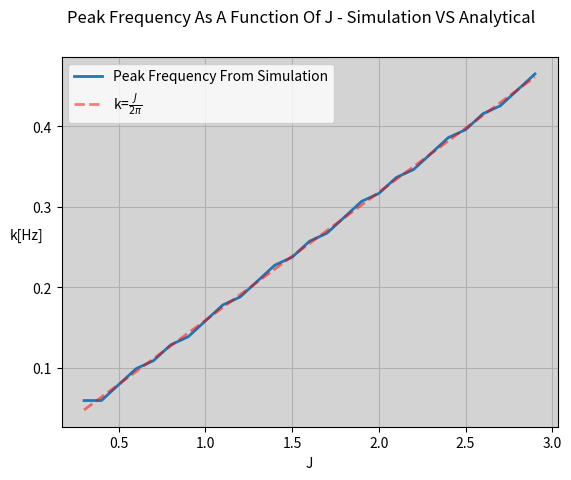

Reproduce this figure in Python.
"""
Solution for exercise 2.
Dynamcs Of Computation In The Brain - 76908
By: Barak H.
June 2024
"""
import numpy as np
import matplotlib.pyplot as plt
from scipy.integrate import solve_ivp
from scipy.fft import fft, fftfreq

def linear_system(t, h, M, h_0):
    """
    The system of ODEs for the linear system of equations.
    h = [h_E, h_I]
    h_0 = [h_E_0, h_I_0] is the external input.
    """
    return (M @ h) + h_0

M = np.array([
    [-1, 1],
    [0, -1]]
)

def M_1(J_EE=2, J_EI=2):
    """
    Returns the matrix M_1 for the system of ODEs.
    The conditions are (0 < h_E) && (h_I < 0) from Q2.1.1.1
    """
    return np.array([
        [(J_EE - 1), (-1 * J_EI)],
        [1, -1]
    ])

def M_3(J_EI=2):
    """
    Returns the matrix M_3 for the system of ODEs.
    The conditions are (h_E <= 0) && (0 < h_I)
    """
    return np.array([
        [-1, (-1 * J_EI)],
        [-1, -1]
    ])

def excitatory_inhibitor_system(t, h, J_EE=2, J_EI=1, h_0=[2,1]):
    """
    The system of ODEs for the excitatory-inhibitory system.
    h = [h_E, h_I]
    """
    # simple Relu function 
    h_E_p = h[0] * (h[0] > 0)
    h_I_p = h[1] * (h[1] > 0)

    h_E_0, h_I_0 = h_0

    dh_E = (-1 * h_E_p) + (J_EE * h_E_p) - (J_EI * h_I_p) + h_E_0
    dh_I = (-1 * h_I_p) + h_E_p + h_I_0
    
    return np.array([dh_E, dh_I])

def simulate_excitatory_inhibitory_system(
    J_EE=2, J_EI=1, h_0=[2,1], initial_conditions=[1,1], time_span=(0, 100), points_num=100
):
    """
    Simulate the excitatory-inhibitory system.
    """
    t_eval = np.linspace(time_span[0], time_span[1], points_num)
    solution = solve_ivp(
        excitatory_inhibitor_system, time_span, initial_conditions, 
        args=(J_EE, J_EI, h_0), t_eval=t_eval
    )
    return solution

def get_simulation_results(Mat, external_input, initial_conditions, time_span, points_num):
    t_eval = np.linspace(time_span[0], time_span[1], points_num)
    solution = solve_ivp(
        linear_system, time_span, initial_conditions, 
        args=(Mat, external_input), t_eval=t_eval
    )
    return solution

def q_2_plot_helper(
        ax, h_E_0, h_I_0, J_EE, J_EI, t_span, NPOINTS, 
        fig=None, e_type='', use_linear_system=False
    ):

    # Verify the fixed point conditions
    A = (0 < 1 - J_EE + J_EI) 
    B = (0 < h_E_0 - (h_I_0 * J_EI)) 
    A_n_B = A and B
    notA_n_notB = (not A) and (not B)
    if (not A_n_B) and (not notA_n_notB):
        err = "The fixed point conditions are not met.\n"
        err += f'1 - J_EE + J_EI = 1 - {J_EE} + {J_EI} = {1 - J_EE + J_EI}' + '\n'
        err += f'h_E_0 - (J_EI * h_I_0) = {h_E_0} - ({J_EI} * {h_I_0}) = {h_E_0 - (J_EI * h_I_0)}'
        # raise ValueError(f'{err}')
        print(f'{err}')
    
    h_E_star = (h_E_0 - (J_EI * h_I_0)) / (1 - J_EE + J_EI)
    h_I_star = h_E_star + h_I_0

    h_0 = np.array([h_E_0, h_I_0])

    print(f'Fixed point: ({h_E_star:.2f}, {h_I_star:.2f})')
    dx = np.abs(h_E_star - 0.5) 
    dy = np.abs(h_I_star - 0.5)

    # Solve the system of ODEs
    for a,b in [[1,1], [-1,1], [1,-1], [-1,-1]]:
        y0 = [(h_E_star + a*dx), (h_I_star + b*dy)]

        if use_linear_system:
            solution = get_simulation_results(M_1(J_EE,J_EI), h_0, y0, t_span, NPOINTS)
        else: 
            solution = simulate_excitatory_inhibitory_system(J_EE, J_EI, h_0, y0, t_span, NPOINTS)
        
        # Plot the solution
        ax.plot(solution.y[0], solution.y[1], label=f'Starting At ({y0[0]:.2f},{y0[1]:.2f})')
        sc = ax.scatter(solution.y[0], solution.y[1], c=solution.t, cmap='viridis', alpha=0.7)
        
    sc = ax.scatter(solution.y[0], solution.y[1], c=solution.t, cmap='viridis', alpha=0.7)
    
    if fig is not None:
        # Add a color bar
        cbar = fig.colorbar(sc, ax=ax)
        cbar.set_label('Time')
        # And a title
        type_str = f'Of Type: {e_type}' if e_type!='' else ''
        ttl = "Solution of the Coupled 2D Linear System " + type_str + "\n"
        ttl += r'$h_{E}^{0}$=' + f'{h_E_0}, ' + r'$h_{I}^{0}$=' + f'{h_I_0} '
        ttl += f"Starting at {t_span[0]} to {t_span[1]}" 
        fig.suptitle(ttl)

    # Plot the fixed point
    ax.scatter(
        h_E_star, h_I_star, color='red', s=200, linewidths=1, edgecolors='black', 
        marker='P', label=f'FP=({h_E_star:.2f},{h_I_star:.2f})'
    )

    ax.set_xlabel(r'$r_{E}$')
    ax.set_ylabel(r'$r_{I}$', rotation=0)
    ax.legend()
    ttl = r'$J_{EE}$=' + f'{J_EE}, ' + r'$J_{EI}$=' + f'{J_EI}'
    ax.set_title(ttl)
    ax.grid()
    ax.set_facecolor('lightgray')
    # ax.set_xlim([-30, 30])
    # ax.set_ylim([-30, 30])
    return fig, ax

def plot_helper_wrapper(Js_array, h_E_0=2, h_I_0=1, t_span=(0, 15), 
        NPOINTS=1000, type_str='', use_linear_system=False):
    fig, axs = plt.subplots(1, Js_array.shape[0], figsize=(14,8))

    if Js_array.shape[0] == 1:
        axs = np.array([axs])
    
    for i, (J_EE, J_EI) in enumerate(Js_array):
        fig_obj = None if (i<Js_array.shape[0]-1) else fig
        q_2_plot_helper(
            axs[i], h_E_0, h_I_0, J_EE, J_EI, t_span, NPOINTS, 
            fig=fig_obj, e_type=type_str, use_linear_system=use_linear_system
        )
    
    return {
        'fig': fig,
        'axs': axs,
        't_span': t_span,
        'NPOINTS': NPOINTS,
        'h_0': np.array([h_E_0, h_I_0]),
        'initial_conditions': np.array(Js_array),
    }

def q_2_2_1_real_stable(use_linear_system=False):
    J_EE, J_EI = 1, 0.2 # Stable 1
    J_EE_2, J_EI_2 = 1.1, 0.25 # Stable 2
    return plot_helper_wrapper(np.array([
            [J_EE, J_EI],
            [J_EE_2, J_EI_2]
        ]), type_str='Real Stable',
        use_linear_system=use_linear_system
    )
    

def q_2_2_1_real_unstable(use_linear_system=False):
    t_span, NPOINTS = (0, 5), 100
    J_EE, J_EI = 4, 2.2 # unStable 1
    J_EE_2, J_EI_2 = 4.1, 2.3 # unStable 2
    
    return  plot_helper_wrapper(np.array([
            [J_EE, J_EI],
            [J_EE_2, J_EI_2]
        ]), t_span=t_span, NPOINTS=NPOINTS, type_str='Real UnStable',
        use_linear_system=use_linear_system
    )

def q_2_2_1_complex_stable(use_linear_system=False):
    J_EE, J_EI = 0.6, 0.9 # Complex Stable 1
    J_EE_2, J_EI_2 = 1.5, 0.85 # Complex Stable 2
    return plot_helper_wrapper(np.array([
            [J_EE, J_EI],
            [J_EE_2, J_EI_2]
        ]), type_str='Complex Stable', 
        use_linear_system=use_linear_system
    )

def q_2_2_1_complex_unstable(use_linear_system=False):
    J_EE, J_EI = 2.1, 1.25 # Complex unStable 1
    # J_EE, J_EI = 2.5, 1.75 # Complex unStable 1
    J_EE_2, J_EI_2 = 2.6, 1.9 # Complex unStable 2
    return plot_helper_wrapper(np.array([
            [J_EE, J_EI],
            [J_EE_2, J_EI_2]
        ]), type_str='Complex UnStable', t_span=(0, 15), NPOINTS=1000,
        use_linear_system=use_linear_system
    )

def q_2():
    return [
        q_2_2_1_real_stable(),
        q_2_2_1_real_unstable(),
        q_2_2_1_complex_stable(),
        q_2_2_1_complex_unstable(),
    ]

def q_3_1_1(J_EE=2, J_EI=2, t_span=(0, 100), NPOINTS=100, h_0=np.array([32, 1]), y0=[1,1]):    
    # solution = get_simulation_results(M_1(J_EE,J_EI), h_0, y0, t_span, NPOINTS)
    solution = simulate_excitatory_inhibitory_system(J_EE, J_EI, h_0, y0, t_span, NPOINTS)
    fig, ax = plt.subplots()
    ttl = f"Q3.1.1 Simulation of the Excitatory-Inhibitory System From {t_span[0]} To {t_span[1]}[Sec]\n"
    ttl += r'$J_{EE}$=' + f'{J_EE}, ' + r'$J_{EI}$=' + f'{J_EI}. #Of Sample Points: {NPOINTS}'
    fig.suptitle(ttl)
    ax.plot(solution.t, solution.y[0], label=r'$r_{E}$', linewidth=2)
    ax.set_xlabel('Time [Seconds]')
    ax.set_ylabel(r'$r_{E}$', rotation=0)
    ax.set_facecolor('lightgray')
    ax.grid()

    return fig, ax, solution

def find_freqs_peak(freqs, power, threshold=0.05):
    f, p = freqs[0<=freqs], np.abs(power)[0<=freqs]
    # Discard frequencies below the threshold
    f, p = f[f>threshold], p[f>threshold]
    # Find the peak frequency and its power
    return f[p.argmax()], p.max()

def q_3_1_2(sol=None, t_span=(0, 100), NPOINTS=100):
    if sol is None:
        _, _, sol = q_3_1_1(t_span=t_span, NPOINTS=NPOINTS)
    
    # Run scipy fft on solution.y[0]
    r_E_fft = fft(sol.y[0])
    # calculate the mean sampling rate
    dt = np.diff(sol.t).mean()
    # get the freqs 
    freqs = fftfreq(len(r_E_fft), d=dt)

    # Plot the power spectrum
    fig_fft, psd = plt.subplots()
    psd.plot(freqs[0<=freqs], np.abs(r_E_fft)[0<=freqs])
    psd.set_xlabel('Frequency [Hz]')
    psd.set_ylabel('Power')
    psd.set_title(
        r'Power Spectrum Of $r_{E}$' + f'\nMean Sample Spacing: {dt:.2f}[Sec]'
    )

    max_freq, max_power = find_freqs_peak(freqs, r_E_fft)
    
    psd.vlines(
        max_freq, ymin=0, ymax=max_power, 
        color='orange', linestyle='--', linewidth=2, 
        label=f'Peak Frequency at ~ {max_freq:.2f}[Hz]'
    )

    psd.grid()
    psd.legend()
    psd.set_facecolor('lightgray')
    return fig_fft, psd

def q_3_1_2_4():
    funcs = []
    y0 = np.array((2.5, 3.5))
    h_0 = np.array([36, 4])
    t_span, NPOINTS = (0, 100), 100
    for J_EE in [2,2.5,3]:
        func = []
        for J_EI in np.linspace(2, 10, 50):
            sol = simulate_excitatory_inhibitory_system(
                J_EE, J_EI, h_0, initial_conditions=y0, 
                time_span=t_span, points_num=NPOINTS
            )
            r_E_fft = fft(sol.y[0])
            freqs = fftfreq(len(r_E_fft), d=np.diff(sol.t).mean())
            max_freq, _ = find_freqs_peak(freqs, r_E_fft)
            func.append(np.array([J_EI, max_freq]))
            
        funcs.append(np.array(func))
    
    funcs = np.array(funcs)
    print(funcs.shape)

    fig, ax = plt.subplots(figsize=(10,6))
    for i, func in enumerate(funcs):
        ax.plot(func[:,0], func[:,1], label=r'$J_{EE}$'+f'={2+i}')
    ax.set_xlabel(r'$J_{EI}$')
    ax.set_ylabel('Peak Frequency [Hz]')
    ax.grid()
    ax.legend()
    ax.set_facecolor('lightgray')

    ttl = r'Peak Frequency As A Function Of $J_{EI}$' + '\n'
    ttl += f'h_0={h_0}, y0={y0}, Times: {t_span}[Sec], #Of Sample Points: {NPOINTS}'
    fig.suptitle(ttl)

    return fig, ax

def q_3_2_1_mat_factory(J=1):
    return np.array([
        [0, J],
        [(-1 * J), 0]
    ])

def q_3_2_1_simulator(J=1, h_0=np.array([1, 1]), y0=np.array([1, 1]),
        t_span=(0, 100), NPOINTS=100):
    M = q_3_2_1_mat_factory(J)
    t_span, NPOINTS = (0, 100), 100
    sol = get_simulation_results(M, h_0, y0, t_span, NPOINTS)
    return sol

def q_3_2_1_fft_helper(sol):
    sol_fft = fft(sol.y[0])
    # calculate the mean sampling rate
    dt = np.diff(sol.t).mean()
    # get the freqs 
    freqs = fftfreq(len(sol_fft), d=dt)

    max_freq, _ = find_freqs_peak(freqs, sol_fft)
    return max_freq

def q_3_2_1():
    max_freqs = []
    t = np.arange(0.3, 3, 0.1)
    for J in t:
        sol = q_3_2_1_simulator(J)
        max_freq = q_3_2_1_fft_helper(sol)
        max_freqs.append(max_freq)
    
    max_freqs = np.array(max_freqs)
    fig, ax = plt.subplots()
    ax.plot(t, max_freqs, linewidth=2, label='Peak Frequency From Simulation')
    ax.plot(
        t, t/(2*np.pi), linestyle='--', color='red',
        label=r'k=$\frac{J}{2\pi}$', alpha=0.5, linewidth=2
    )
    ax.set_xlabel('J')
    ax.set_ylabel('k[Hz]', rotation=0)  
    ax.grid()
    ax.legend()
    ax.set_facecolor('lightgray')

    ttl = 'Peak Frequency As A Function Of J - Simulation VS Analytical'
    fig.suptitle(ttl)

def q_3():
    # t_span, NPOINTS = (0, 100), 100
    # _, _, sol_q_3_1 = q_3_1_1()
    # q_3_1_2()
    # q_3_1_2_4()
    q_3_2_1()


if __name__ == "__main__":
    # q_2()
    # plt.show()
    q_3()
    plt.show()
    
